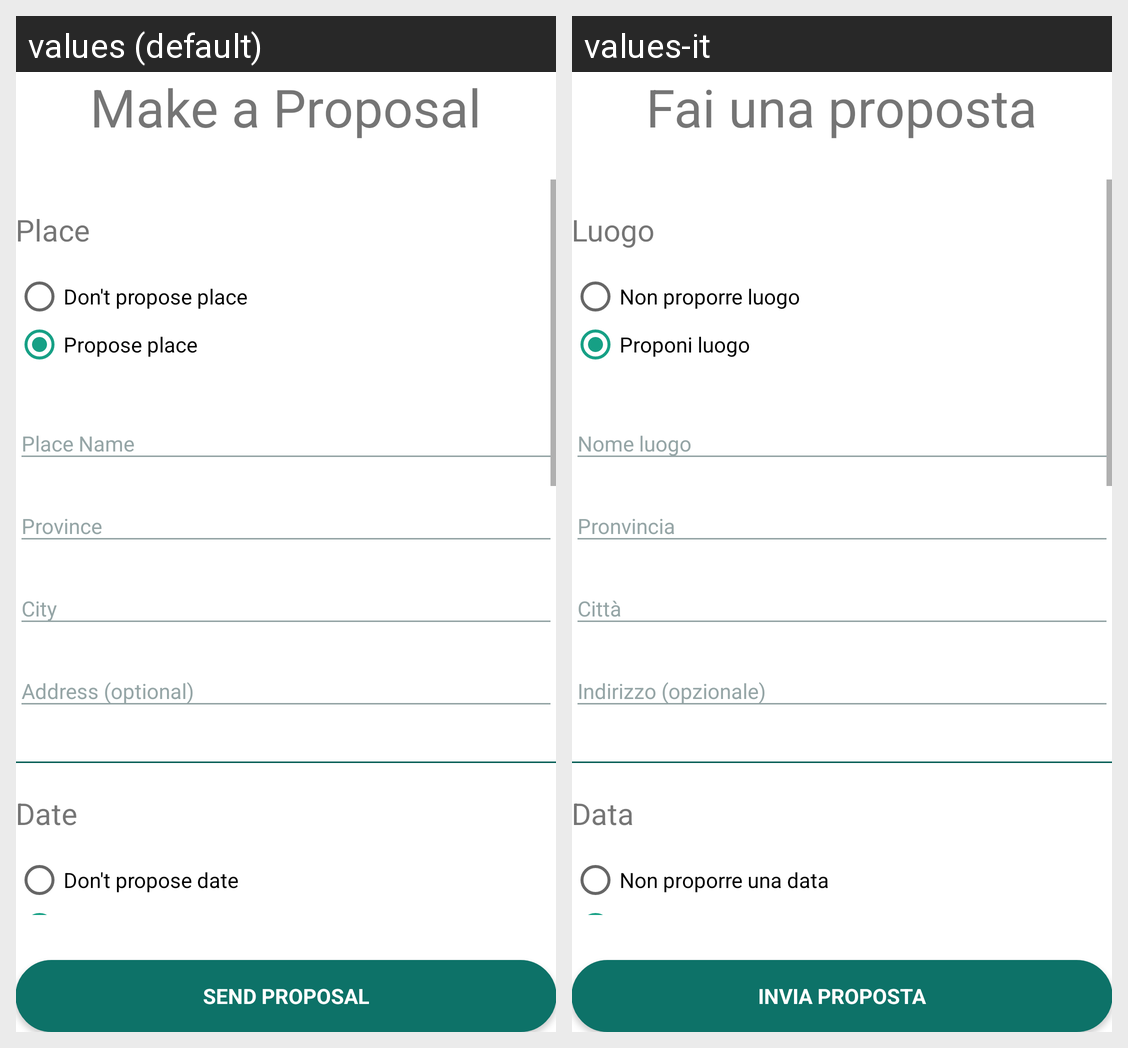

The same Android screen rendered under two of its app's locales, left to right. List the strings drawn on it with the default value and each locale's translation.
Android screen res/layout/dialog_make_proposal.xml rendered under 2 locales, left to right: values (default), values-it. Device: Nexus 5 (rendered at 1080×1920; each locale shown at half size, 540×960, under a caption strip naming it); theme AppTheme.
Strings drawn on this screen, with the default value and each locale's value (text and hints the layout hard-codes, and strings that could not be matched under every locale, appear in the picture but are not listed):

make_a_proposal_text
  values: Make a Proposal
  values-it: Fai una proposta

place_settings_text
  values: Place
  values-it: Luogo

don_t_propose_place_radio
  values: Don't propose place
  values-it: Non proporre luogo

propose_place_redio
  values: Propose place
  values-it: Proponi luogo

data_settings_text
  values: Date
  values-it: Data

don_t_propose_date_radio
  values: Don't propose date
  values-it: Non proporre una data

send_proposal_button
  values: Send Proposal
  values-it: Invia proposta
